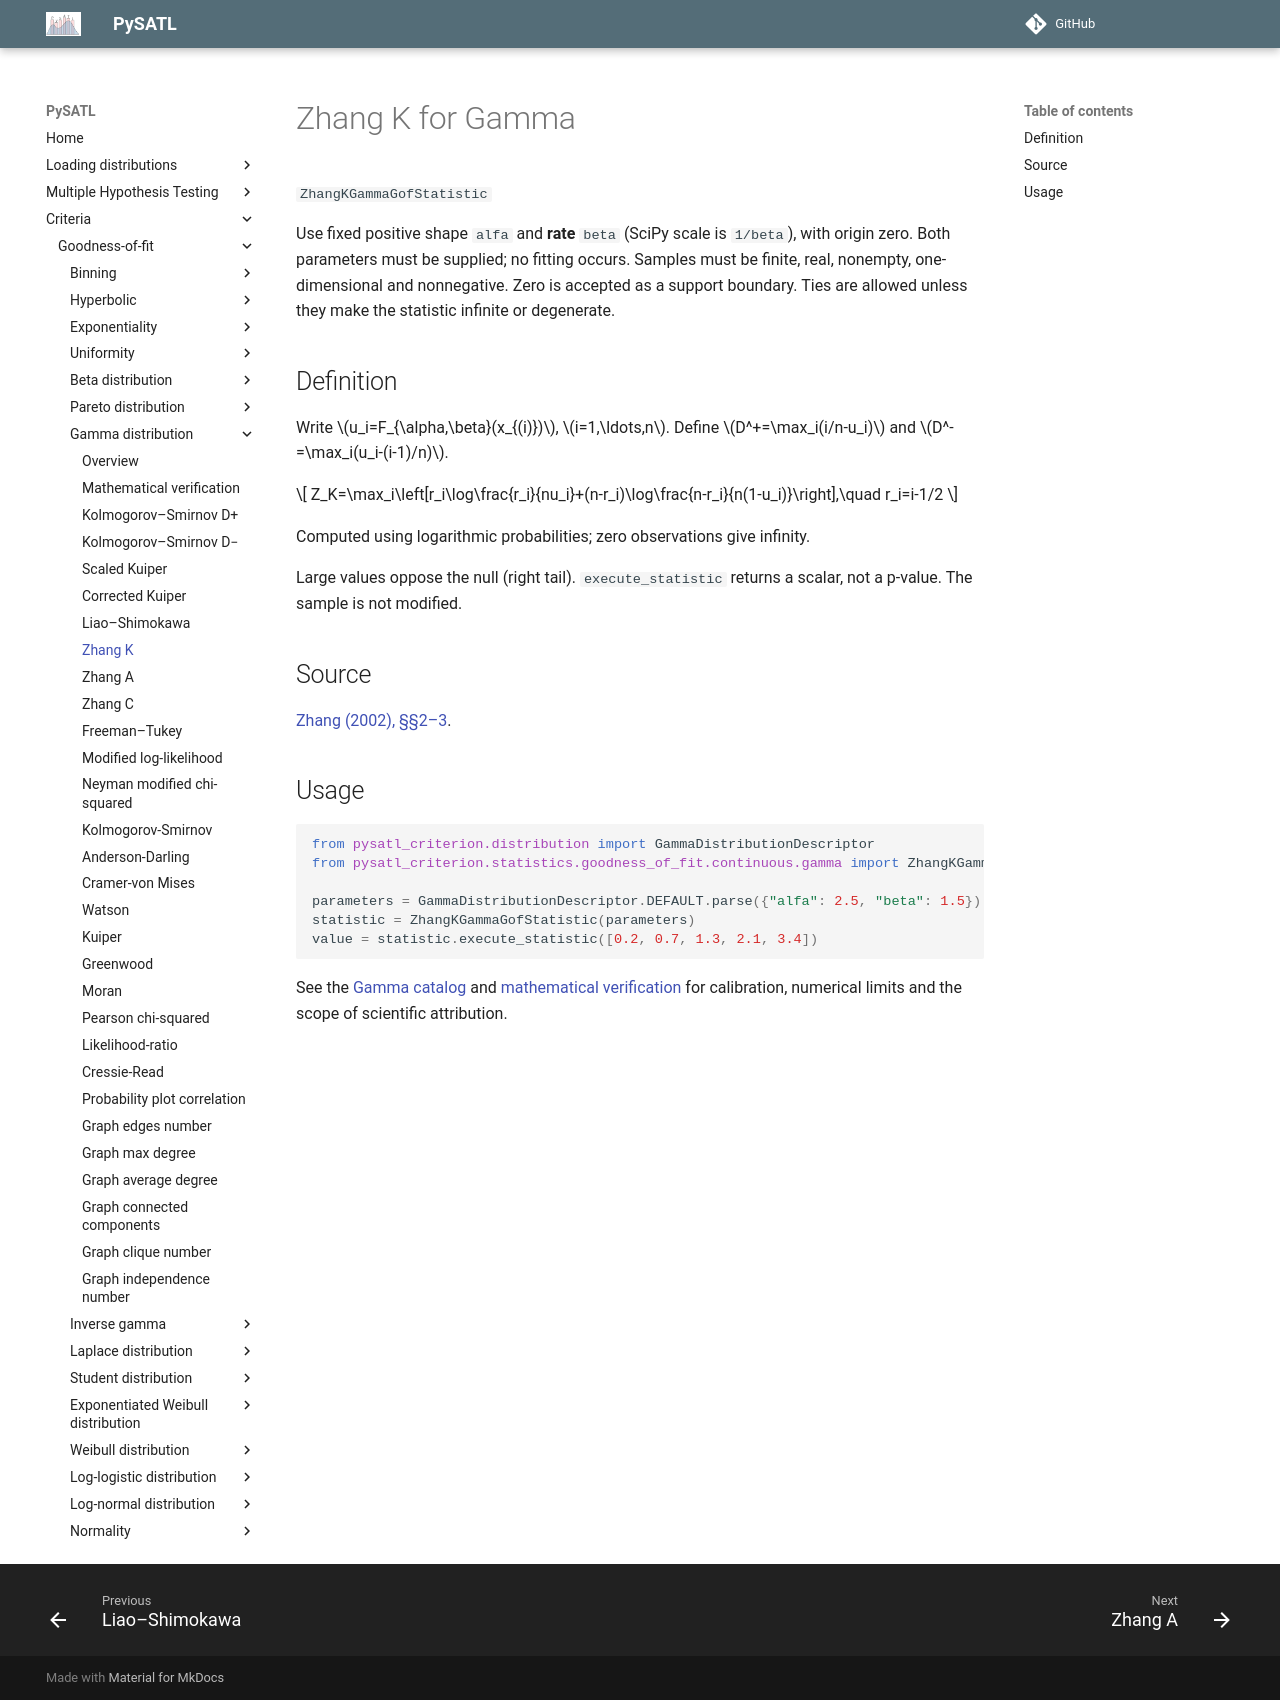

repository: PySATL/pysatl-criterion · page: en/main/criteria/goodness-of-fit/gamma/zhang_k_gamma_criterion/index.html · generator: mkdocs

# Zhang K for Gamma

`ZhangKGammaGofStatistic`

Use fixed positive shape `alfa` and **rate** `beta` (SciPy scale is `1/beta`), with origin zero. Both parameters must be supplied; no fitting occurs. Samples must be finite, real, nonempty, one-dimensional and nonnegative. Zero is accepted as a support boundary. Ties are allowed unless they make the statistic infinite or degenerate.

## Definition

Write $u_i=F_{\alpha,\beta}(x_{(i)})$, $i=1,\ldots,n$. Define $D^+=\max_i(i/n-u_i)$ and $D^-=\max_i(u_i-(i-1)/n)$.

$$
Z_K=\max_i\left[r_i\log\frac{r_i}{nu_i}+(n-r_i)\log\frac{n-r_i}{n(1-u_i)}\right],\quad r_i=i-1/2
$$

Computed using logarithmic probabilities; zero observations give infinity.

Large values oppose the null (right tail). `execute_statistic` returns a scalar, not a p-value. The sample is not modified.

## Source

[Zhang (2002), §§2–3](https://doi.org/10.1111/1467-9868.00337).

## Usage

```python
from pysatl_criterion.distribution import GammaDistributionDescriptor
from pysatl_criterion.statistics.goodness_of_fit.continuous.gamma import ZhangKGammaGofStatistic

parameters = GammaDistributionDescriptor.DEFAULT.parse({"alfa": 2.5, "beta": 1.5})
statistic = ZhangKGammaGofStatistic(parameters)
value = statistic.execute_statistic([0.2, 0.7, 1.3, 2.1, 3.4])
```

See the [Gamma catalog](index.md) and [mathematical verification](mathematical-validation.md)
for calibration, numerical limits and the scope of scientific attribution.
